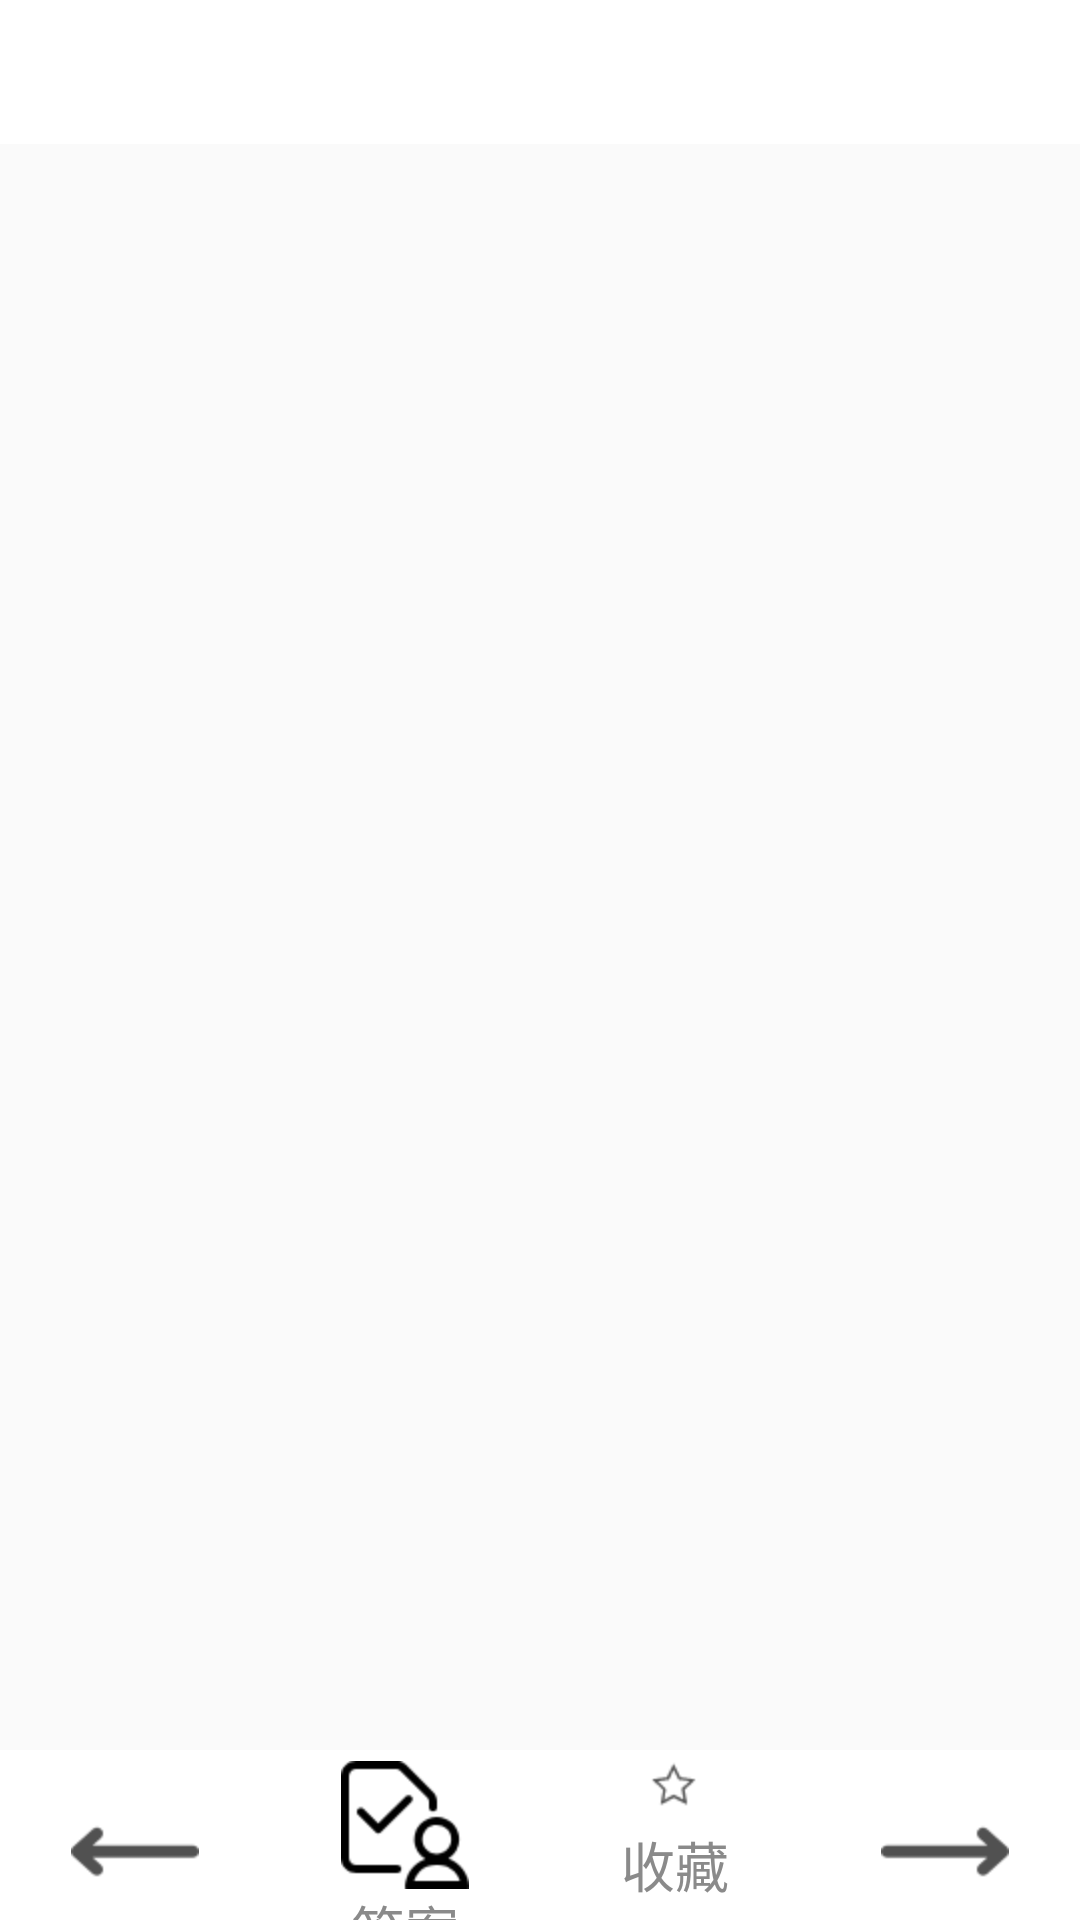

Produce the Android XML layout that renders to this screen, including the resource entries it uses.
<!-- AndroidManifest.xml: application theme AppTheme -->
<!-- res/layout/quesiton.xml -->
<RelativeLayout xmlns:android="http://schemas.android.com/apk/res/android"
xmlns:tools="http://schemas.android.com/tools"
android:layout_width="match_parent"
android:layout_height="match_parent">

<RelativeLayout
    android:id="@+id/question_top"
    android:layout_width="match_parent"
    android:layout_height="48dp"
    android:background="@color/bg_topbar">
    <TextView
        android:id="@+id/question_top_text"
        android:layout_width="match_parent"
        android:layout_height="match_parent"
        android:layout_centerInParent="true"
        android:gravity="center"
        android:text="提醒"
        android:textColor="@color/text_topbar"
        android:textSize="18sp" />


    <View
        android:layout_width="match_parent"
        android:layout_height="2px"
        android:layout_alignParentBottom="true"
        android:background="@color/div_white" />

</RelativeLayout>


<RadioGroup
    android:id="@+id/question_bottom"
    android:layout_width="match_parent"
    android:layout_height="56dp"
    android:layout_alignParentBottom="true"
    android:background="@color/bg_white"
    android:orientation="horizontal">

    <RadioButton
        android:id="@+id/question_bottom_left"
        style="@style/tab_menu_item"
        android:drawableBottom="@mipmap/leftblack"
         />

    <RadioButton
        android:id="@+id/question_bottom_answer"
        style="@style/tab_menu_item"
        android:drawableTop="@mipmap/answer"
        android:text="@string/question_answer"/>

    <RadioButton
        android:id="@+id/question_bottom_coll"
        style="@style/tab_menu_item"
        android:drawableTop="@mipmap/coll"
        android:text="@string/question_coll"/>

    <RadioButton
        android:id="@+id/question_bottom_right"
        style="@style/tab_menu_item"
        android:drawableBottom="@mipmap/rightblack"/>

</RadioGroup>

<View
    android:id="@+id/question_bottom_top"
    android:layout_width="match_parent"
    android:layout_height="2px"
    android:layout_above="@id/question_bottom"
    android:background="@color/div_white" />

<android.support.v4.view.ViewPager
    android:id="@+id/vpager"
    android:layout_width="match_parent"
    android:layout_height="match_parent"
    android:layout_above="@id/question_bottom_top"
    android:layout_below="@id/question_top" />


</RelativeLayout>
<!-- resources referenced by this layout -->
<resources>
  <color name="bg_topbar">#FFFFFF</color>
  <color name="bg_white">#FFFFFF</color>
  <color name="div_white">#FFFFFF</color>
  <color name="text_topbar">#FFFFFF</color>
  <!-- mipmap answer: png bitmap (mipmap-hdpi, 1763 bytes) -->
  <!-- mipmap coll: png bitmap (mipmap-hdpi, 514 bytes) -->
  <!-- mipmap leftblack: png bitmap (mipmap-hdpi, 714 bytes) -->
  <!-- mipmap rightblack: png bitmap (mipmap-hdpi, 709 bytes) -->
  <string name="question_answer">答案</string>
  <string name="question_coll">收藏</string>
  <style name="tab_menu_item">
          <item name="android:layout_width">0dp</item>
          <item name="android:layout_weight">1</item>
          <item name="android:layout_height">match_parent</item>
          <item name="android:button">@null</item>
          <item name="android:gravity">center</item>
          <item name="android:paddingTop">3dp</item>
          <item name="android:background">@drawable/tab_menu_bg</item>
          <item name="android:textColor">@drawable/tab_menu_text</item>
          <item name="android:textSize">18sp</item>
      </style>
  <style name="AppTheme" parent="Theme.AppCompat.Light.DarkActionBar">
          
          <item name="colorPrimary">@color/colorPrimary</item>
          <item name="colorPrimaryDark">@color/colorPrimaryDark</item>
          <item name="colorAccent">@color/colorAccent</item>
  
      </style>
  <!-- drawable tab_menu_text (drawable) -->
  <?xml version="1.0" encoding="utf-8"?>
  <selector xmlns:android="http://schemas.android.com/apk/res/android">
      <item android:color="@color/text_red" android:state_checked="true" />
      <item android:color="@color/text" />
  </selector>
  <color name="colorPrimary">#3F51B5</color>
  <color name="colorPrimaryDark">#303F9F</color>
  <color name="colorAccent">#FF4081</color>
  <color name="text_red">#d81e06</color>
  <color name="text">#8a8a8a</color>
</resources>
